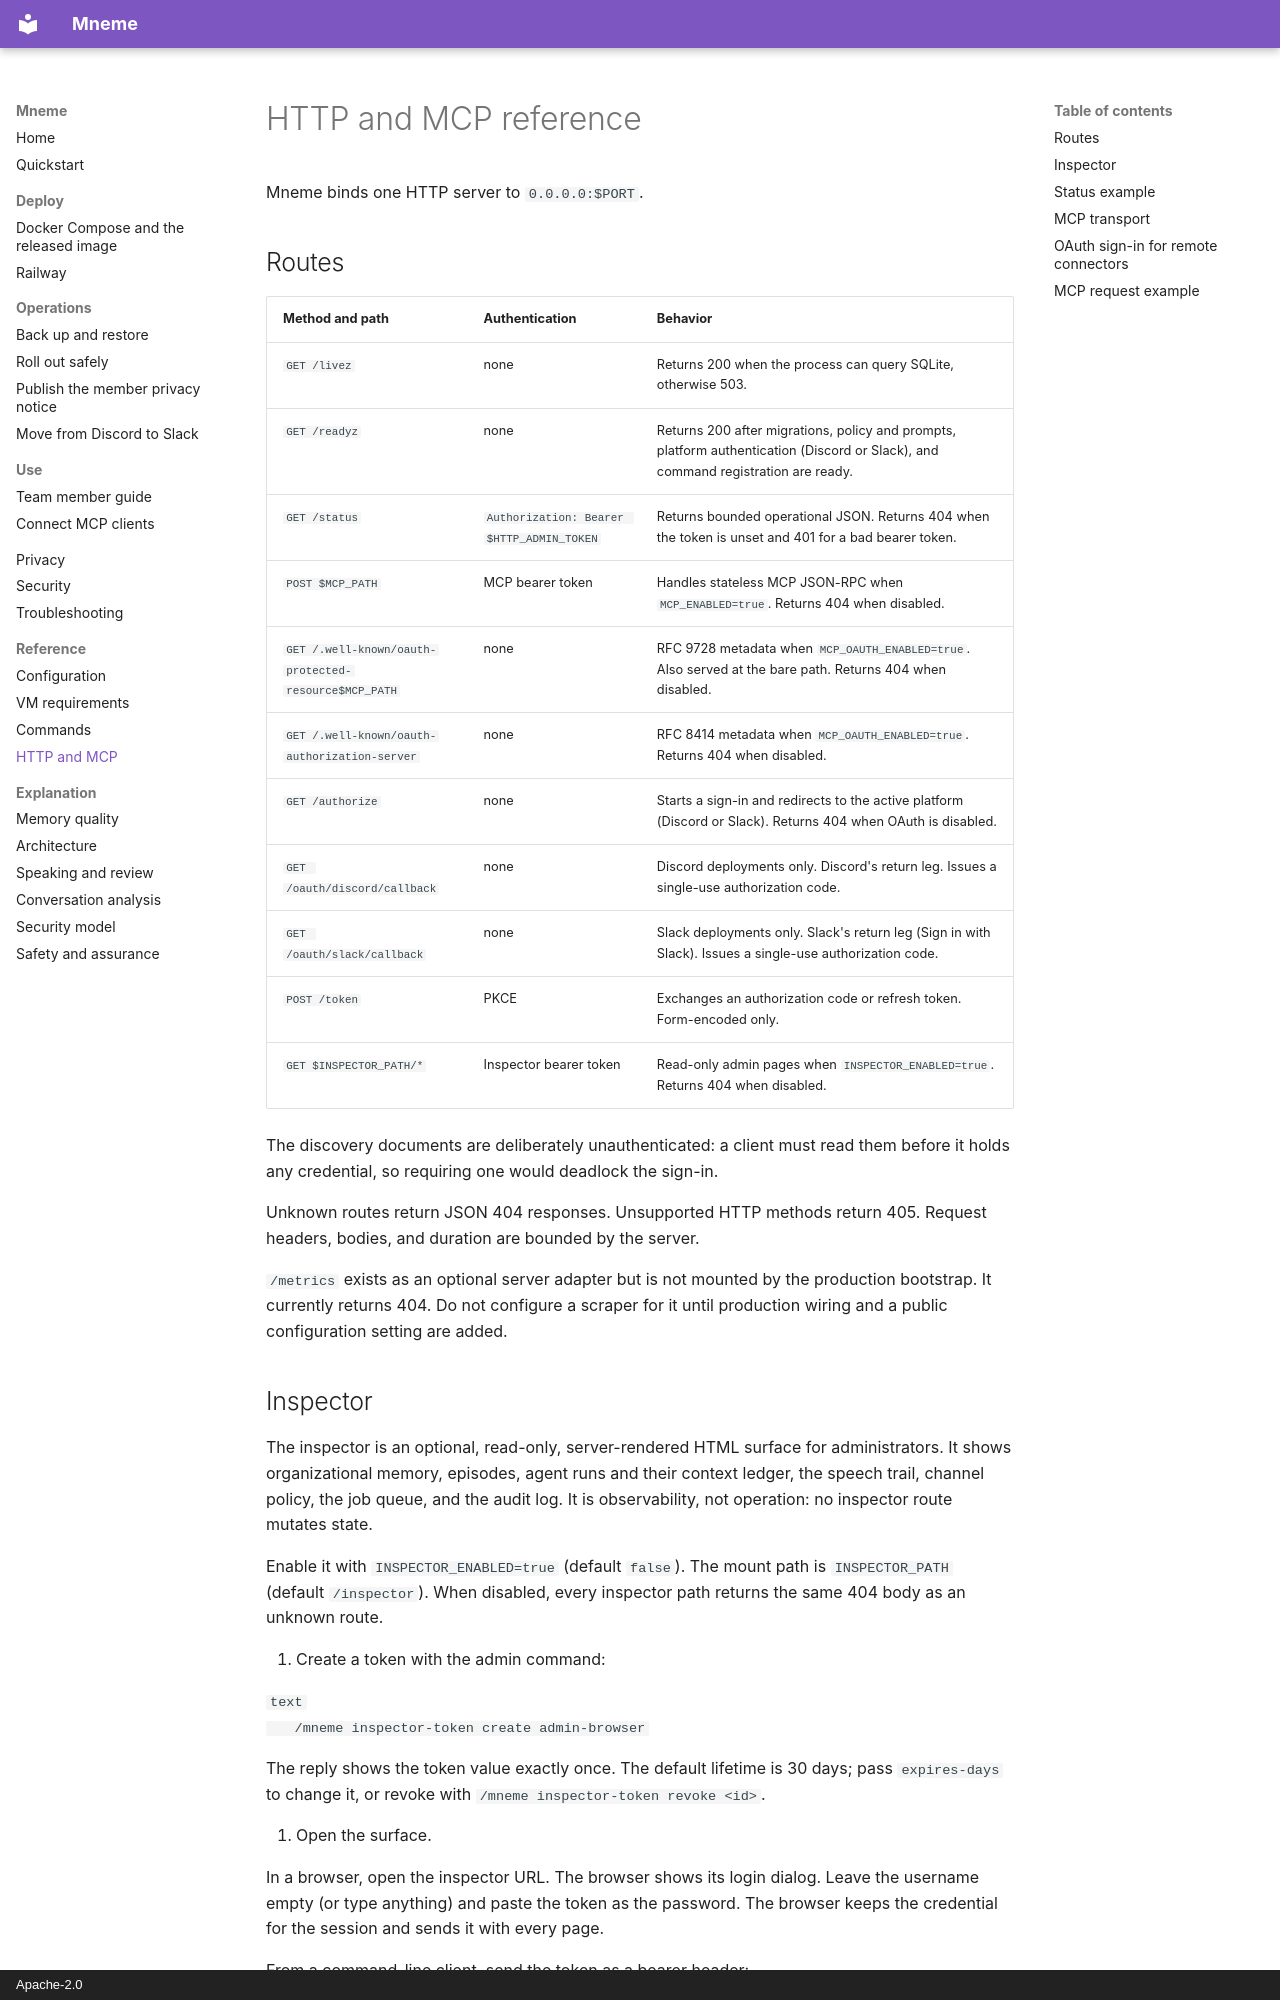

repository: steel-experiments/mneme · page: reference/http-and-mcp/index.html · generator: mkdocs · copyright: Apache-2.0

# HTTP and MCP reference

Mneme binds one HTTP server to `0.0.0.0:$PORT`.

## Routes

| Method and path | Authentication | Behavior |
| --- | --- | --- |
| `GET /livez` | none | Returns 200 when the process can query SQLite, otherwise 503. |
| `GET /readyz` | none | Returns 200 after migrations, policy and prompts, platform authentication (Discord or Slack), and command registration are ready. |
| `GET /status` | `Authorization: Bearer $HTTP_ADMIN_TOKEN` | Returns bounded operational JSON. Returns 404 when the token is unset and 401 for a bad bearer token. |
| `POST $MCP_PATH` | MCP bearer token | Handles stateless MCP JSON-RPC when `MCP_ENABLED=true`. Returns 404 when disabled. |
| `GET /.well-known/oauth-protected-resource$MCP_PATH` | none | RFC 9728 metadata when `MCP_OAUTH_ENABLED=true`. Also served at the bare path. Returns 404 when disabled. |
| `GET /.well-known/oauth-authorization-server` | none | RFC 8414 metadata when `MCP_OAUTH_ENABLED=true`. Returns 404 when disabled. |
| `GET /authorize` | none | Starts a sign-in and redirects to the active platform (Discord or Slack). Returns 404 when OAuth is disabled. |
| `GET /oauth/discord/callback` | none | Discord deployments only. Discord's return leg. Issues a single-use authorization code. |
| `GET /oauth/slack/callback` | none | Slack deployments only. Slack's return leg (Sign in with Slack). Issues a single-use authorization code. |
| `POST /token` | PKCE | Exchanges an authorization code or refresh token. Form-encoded only. |
| `GET $INSPECTOR_PATH/*` | Inspector bearer token | Read-only admin pages when `INSPECTOR_ENABLED=true`. Returns 404 when disabled. |

The discovery documents are deliberately unauthenticated: a client must read them
before it holds any credential, so requiring one would deadlock the sign-in.

Unknown routes return JSON 404 responses. Unsupported HTTP methods return 405.
Request headers, bodies, and duration are bounded by the server.

`/metrics` exists as an optional server adapter but is not mounted by the
production bootstrap. It currently returns 404. Do not configure a scraper for
it until production wiring and a public configuration setting are added.
